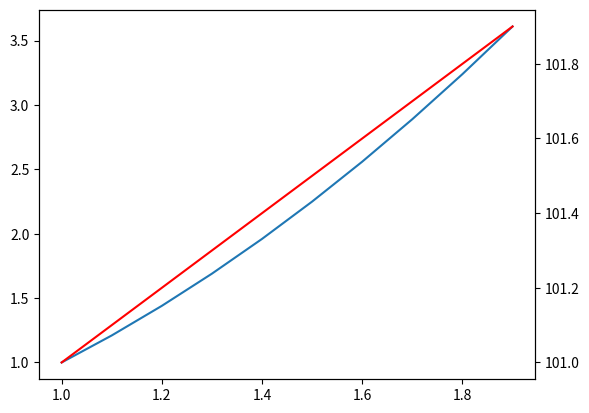

Recreate this plot in Python.
#!/usr/bin/python
#coding: utf-8
 
import numpy as np
import matplotlib.pyplot as plt
 
x = np.arange(1, 2, 0.1)
 
y1 = x * x
y2 = x+100
 
plt.plot(x, y1)
 
# 添加一条坐标轴，此后绘制的图都画在第二个y轴上
plt.twinx()
plt.plot(x, y2,color="r")
 
plt.show()
